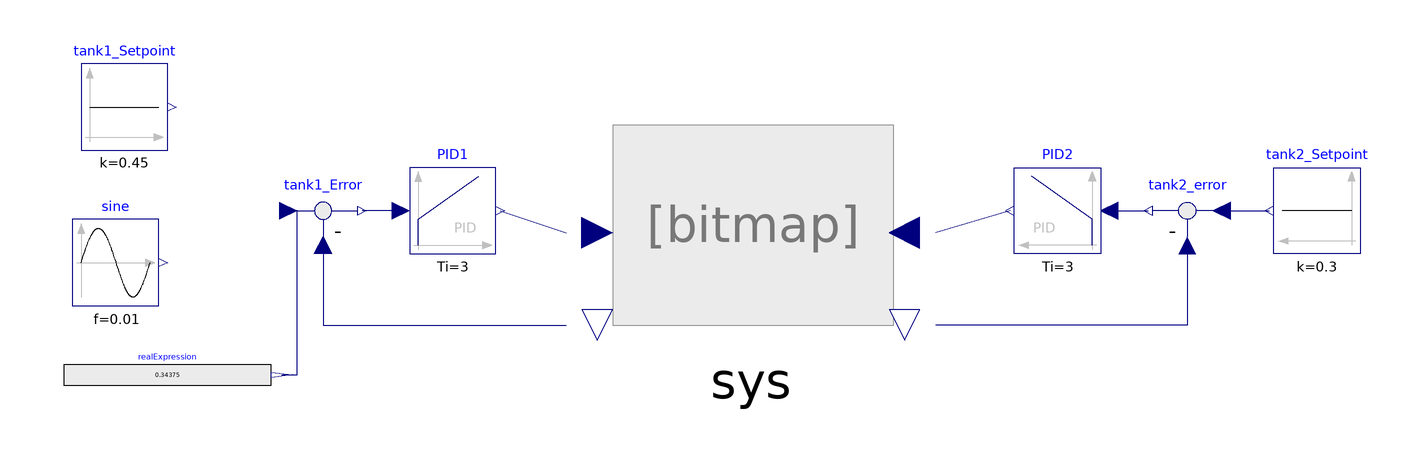

This picture is the connection diagram that the Modelica source below describes through its graphical annotations.

model DOV_TwoTankswControl_topValves
    Modelica.Blocks.Sources.Constant tank2_Setpoint(k=0.3)
      annotation (Placement(transformation(extent={{140,-10},{120,10}})));
    Modelica.Blocks.Continuous.PID PID2(
      k=3,
      Ti=3,
      Td=3) annotation (Placement(transformation(extent={{80,-10},{60,10}})));
    Modelica.Blocks.Math.Feedback tank2_error
      annotation (Placement(transformation(extent={{110,-10},{90,10}})));
    Modelica.Blocks.Sources.Constant tank1_Setpoint(k=0.45)
      annotation (Placement(transformation(extent={{-156,14},{-136,34}})));
    Modelica.Blocks.Continuous.PID PID1(
      k=3,
      Ti=3,
      Td=3)
      annotation (Placement(transformation(extent={{-80,-10},{-60,10}})));
    Modelica.Blocks.Math.Feedback tank1_Error
      annotation (Placement(transformation(extent={{-110,-10},{-90,10}})));
    DOV_twotTanksNoControlOutlet_topValves
                                 sys
      annotation (Placement(transformation(extent={{-48,-30},{46,34}})));
    Modelica.Blocks.Sources.RealExpression realExpression(y=if time < 200 then
          0.34375 else 0.50)
      annotation (Placement(transformation(extent={{-160,-44},{-112,-32}})));
    Modelica.Blocks.Sources.Sine sine(
      amplitude=0.15,
      f=0.01,
      offset=0.4,
      startTime=40)
      annotation (Placement(transformation(extent={{-158,-22},{-138,-2}})));
  equation
    connect(PID2.u, tank2_error.y)
      annotation (Line(points={{82,0},{91,0}}, color={0,0,127}));
    connect(tank2_error.u1, tank2_Setpoint.y)
      annotation (Line(points={{108,0},{119,0}}, color={0,0,127}));
    connect(PID1.u, tank1_Error.y)
      annotation (Line(points={{-82,0},{-91,0}}, color={0,0,127}));
    connect(PID1.y, sys.tank1_ValveSignal) annotation (Line(points={{-59,0},{
            -43.7273,-5.11111}},  color={0,0,127}));
    connect(PID2.y, sys.tank2_ValveSignal)
      annotation (Line(points={{59,0},{41.7273,-5.11111}},  color={0,0,127}));
    connect(tank2_error.u2, sys.tank2_Level) annotation (Line(points={{100,-8},
            {100,-26.4444},{41.7273,-26.4444}}, color={0,0,127}));
    connect(tank1_Error.u2, sys.tank1_Level) annotation (Line(points={{-100,-8},
            {-100,-26.4444},{-43.7273,-26.4444}}, color={0,0,127}));
    connect(realExpression.y, tank1_Error.u1) annotation (Line(points={{-109.6,
            -38},{-106,-38},{-106,0},{-108,0}}, color={0,0,127}));
    annotation (Icon(coordinateSystem(preserveAspectRatio=false, extent={{-160,
              -40},{160,40}})),                                    Diagram(
          coordinateSystem(preserveAspectRatio=false, extent={{-160,-40},{160,
              40}})),
      experiment(
        StopTime=1000,
        Interval=1,
        Tolerance=1e-05,
        __Dymola_Algorithm="Esdirk45a"));
  end DOV_TwoTankswControl_topValves;